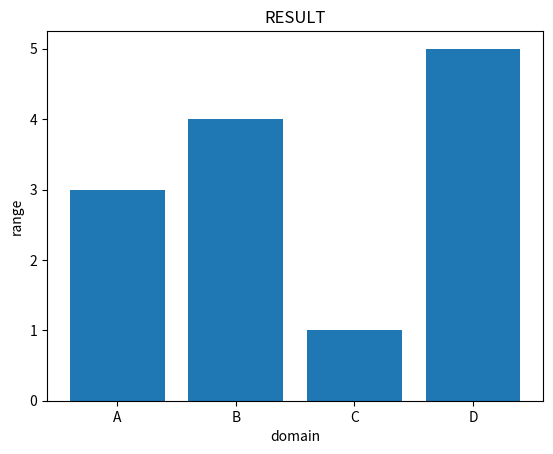

Here is the Python script that generated this plot:
#bars
import matplotlib.pyplot as plt 
import numpy as np 

#data
x_p=np.array(['A','B','C','D'])
y_p=np.array([3,4,1,5])

#plot
plt.bar(x_p,y_p)
plt.title("RESULT")
plt.xlabel('domain')
plt.ylabel('range')

#show
plt.show()
